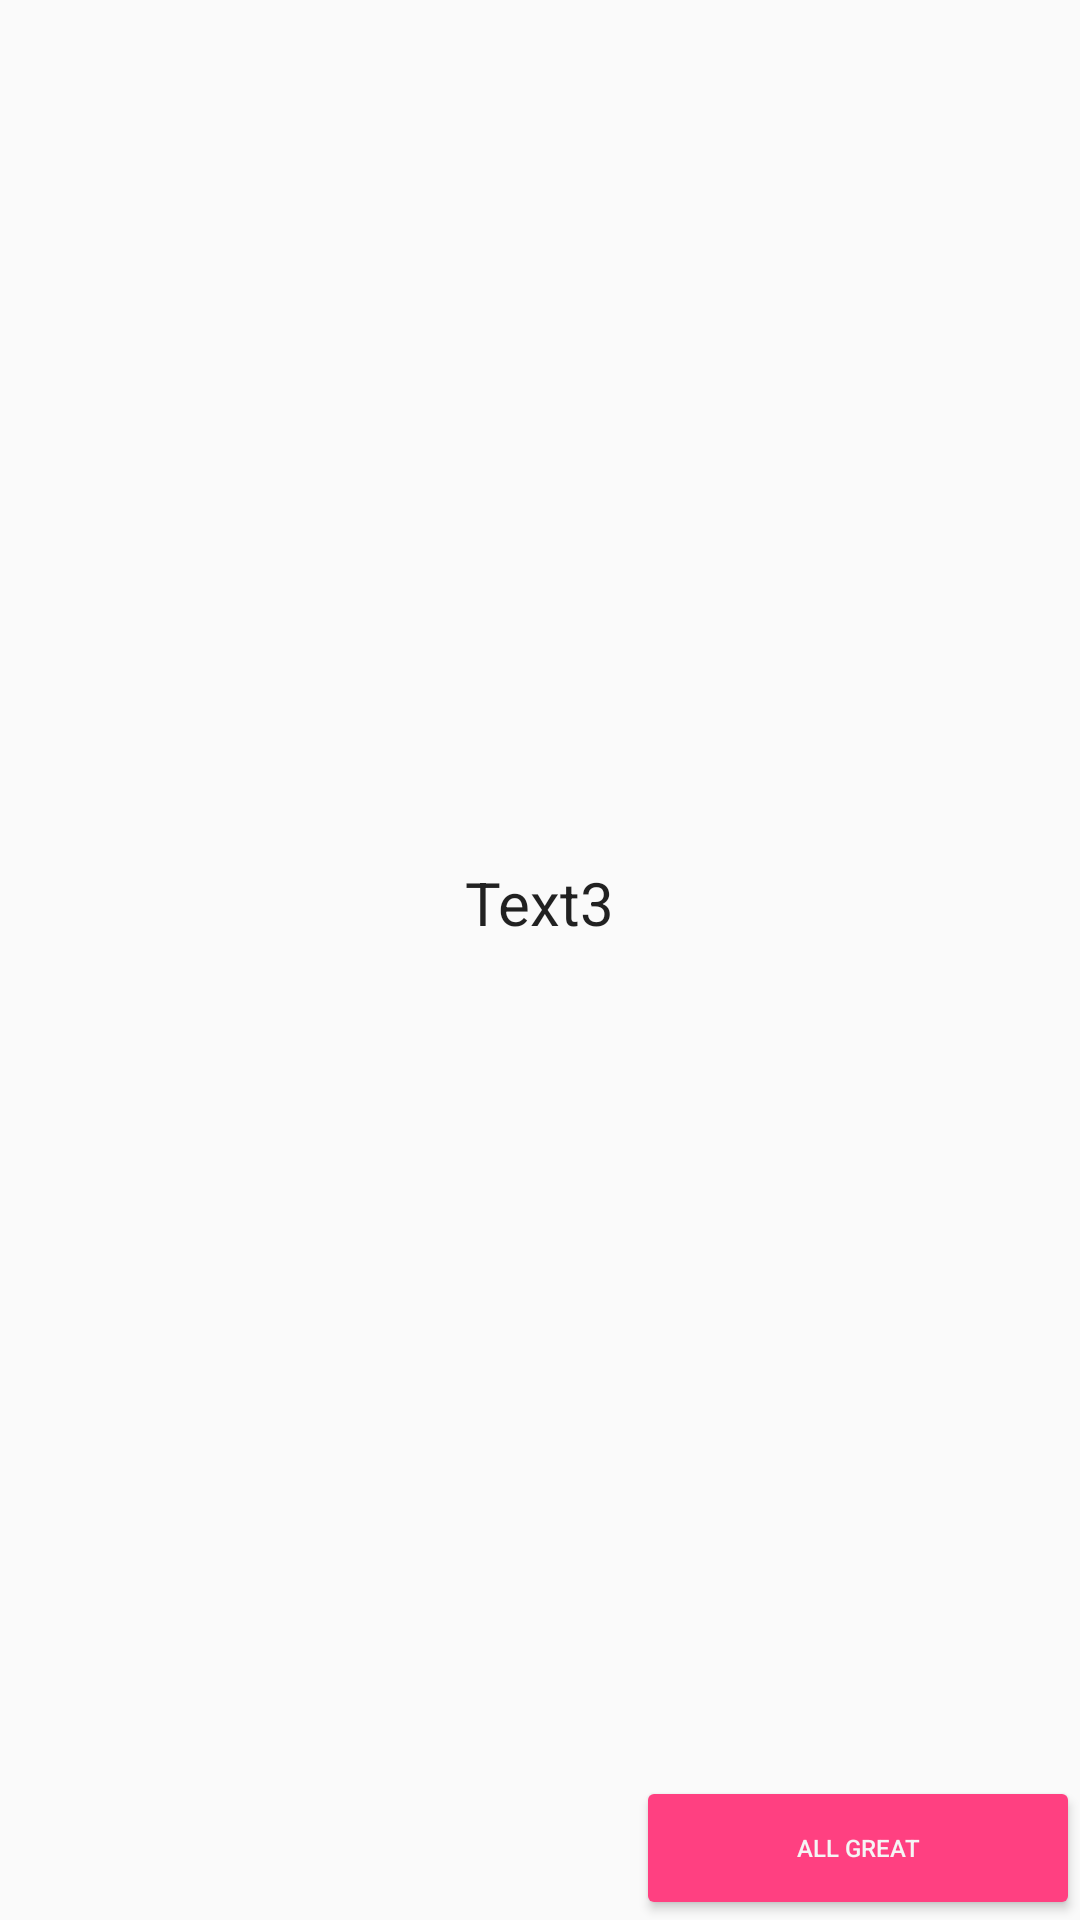

The Android layout XML behind this screen, and the referenced resources:
<!-- AndroidManifest.xml: application theme AppTheme -->
<!-- res/layout/pop_up_3.xml -->
<?xml version="1.0" encoding="utf-8"?>
<LinearLayout xmlns:android="http://schemas.android.com/apk/res/android"
    android:layout_width="match_parent"
    android:layout_height="match_parent"
    android:orientation="vertical"
        >

    <ImageView
    android:id="@+id/image_view3"
    style="@style/ImageSktl"
    android:layout_width="match_parent"
    android:layout_height="0dp"
    android:layout_weight="1"
    android:src="@drawable/image3" />

    <TextView
        android:id="@+id/text_view3"
        style="@style/TextSktl"
        android:layout_width="wrap_content"
        android:layout_height="wrap_content"
        android:layout_weight="1"
        android:text="@string/text_view3" />


    <LinearLayout
        android:layout_width="match_parent"
        android:layout_height="wrap_content">


        <Button
            android:id="@+id/button88"
            style="@style/ButtonSktl"
            android:layout_width="match_parent"
            android:layout_height="wrap_content"
            android:layout_weight="0.7"
            android:text="@string/text_button9"
            android:visibility="invisible"/>

        <Button
            android:id="@+id/button12"
            style="@style/ButtonSktl"
            android:layout_width="match_parent"
            android:layout_height="wrap_content"
            android:layout_weight="1"
            android:text="@string/text_button12" />


    </LinearLayout>

</LinearLayout>
<!-- resources referenced by this layout -->
<resources>
  <string name="text_button12">All great</string>
  <string name="text_button9">Thanks!</string>
  <string name="text_view3">Text3</string>
  <style name="ButtonSktl" parent="Widget.AppCompat.Button.Colored">
          <item name="colorButtonNormal">@color/Red</item>
          <item name="android:textColor">@color/White</item>
          <item name="android:textSize">8dp</item>
      </style>
  <style name="ImageSktl" parent="Base.TextAppearance.AppCompat">
  
          <item name="android:scaleType">centerInside</item>
          <item name="android:adjustViewBounds">true</item>
  
          <item name="android:layout_gravity">center</item>
          <item name="android:paddingLeft">5dp</item>
          <item name="android:paddingRight">5dp</item>
          <item name="android:paddingTop">5dp</item>
          <item name="android:paddingBottom">5dp</item>
  
          <item name="android:layout_marginLeft">5dp</item>
          <item name="android:layout_marginRight">5dp</item>
          <item name="android:layout_marginTop">5dp</item>
          <item name="android:layout_marginBottom">5dp</item>
  
          <item name="colorButtonNormal">@color/Red</item>
          <item name="android:textColor">@color/White</item>
  
      </style>
  <style name="TextSktl" parent="Theme.AppCompat.Light.DarkActionBar">
          <item name="android:layout_gravity">center</item>
          <item name="android:paddingLeft">5dp</item>
          <item name="android:paddingRight">5dp</item>
          <item name="android:paddingTop">5dp</item>
          <item name="android:paddingBottom">5dp</item>
  
          <item name="android:layout_marginLeft">5dp</item>
          <item name="android:layout_marginRight">5dp</item>
          <item name="android:layout_marginTop">5dp</item>
          <item name="android:layout_marginBottom">5dp</item>
  
          <item name="android:textSize">20dp</item>
      </style>
  <style name="AppTheme" parent="Theme.AppCompat.Light.DarkActionBar">
          
          <item name="colorPrimary">@color/colorPrimary</item>
          <item name="colorPrimaryDark">@color/colorPrimaryDark</item>
          <item name="colorAccent">@color/colorAccent</item>
  
      </style>
  <color name="Red">#ff4d00</color>
  <color name="White">#f5f5f5</color>
  <color name="colorPrimary">#3F51B5</color>
  <color name="colorPrimaryDark">#303F9F</color>
  <color name="colorAccent">#FF4081</color>
</resources>
